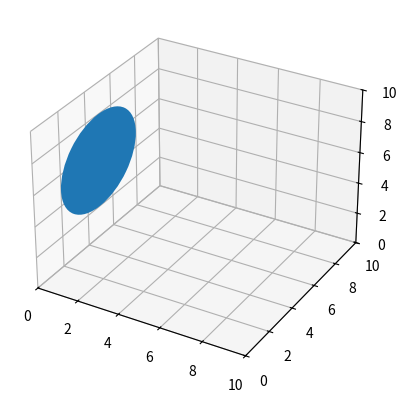

Python code for this plot:
import numpy as np
import matplotlib.pyplot as plt
from matplotlib.patches import Circle
import mpl_toolkits.mplot3d.art3d as art3d



fig = plt.figure()
ax = fig.add_subplot(projection='3d')





# Draw a circle on the x=0 'wall'
p = Circle((5, 5), 3)
ax.add_patch(p)
art3d.pathpatch_2d_to_3d(p, z=0, zdir="x")

ax.set_xlim(0, 10)
ax.set_ylim(0, 10)
ax.set_zlim(0, 10)

plt.show()